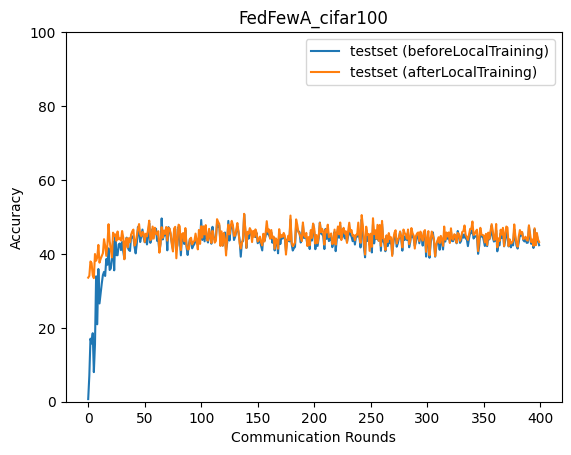

Values plotted in this chart, from the file beside it:
epoch, accuracy_test_before, accuracy_test_after
0, 0.7052, 33.57
1, 7.091, 34.06
2, 17.06, 37.96
3, 15.75, 37.53
4, 18.54, 34.21
5, 8.008, 33.43
6, 15.53, 39.96
7, 33.94, 38.14
8, 20.95, 39.03
9, 35.91, 42.43
10, 26.59, 37.62
11, 29.29, 38.65
12, 31.96, 39.4
13, 34.25, 40.17
14, 35.13, 43.98
15, 34.03, 42.22
16, 38.59, 39.46
17, 37.05, 42.44
18, 41.49, 48.03
19, 35.64, 43.5
20, 36.04, 41.14
21, 38.65, 39.06
22, 43.33, 45.75
23, 35.55, 44.92
24, 44.82, 45.28
25, 39.65, 43.55
26, 39.64, 46.06
27, 42.58, 43.95
28, 42.82, 44.17
29, 41.02, 43.63
30, 43.22, 46.18
31, 40.71, 44.42
32, 38.67, 38.54
33, 43.24, 43.36
34, 44.4, 44.26
35, 41.76, 41.76
36, 41.04, 44.25
37, 40.79, 43.15
38, 45.05, 45.24
39, 44.49, 46.09
40, 44.41, 46.58
41, 41.91, 42.26
42, 40.14, 42.9
43, 42.75, 44.92
44, 47.26, 46.68
45, 45.79, 48.06
46, 43.21, 45.36
47, 44.74, 44.8
48, 46.58, 45.96
49, 44.56, 45.57
50, 43.14, 43.21
51, 44.62, 45.47
52, 42.55, 44.75
53, 44.68, 46.65
54, 48.3, 48.99
55, 42.99, 43.76
56, 44.05, 44.05
57, 46.78, 47.4
58, 44.58, 44.13
59, 46.48, 47.07
... 340 more rows
